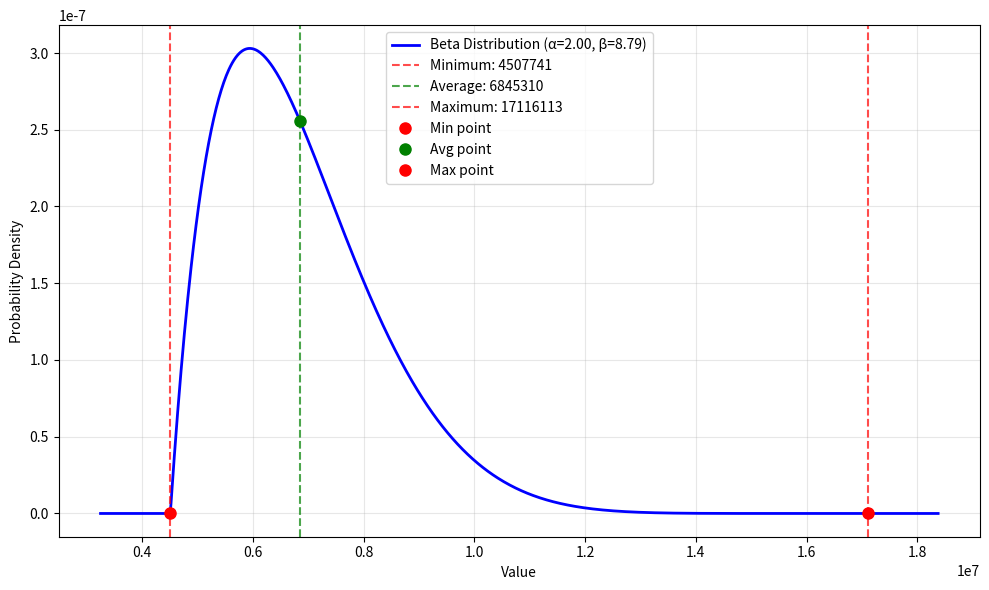
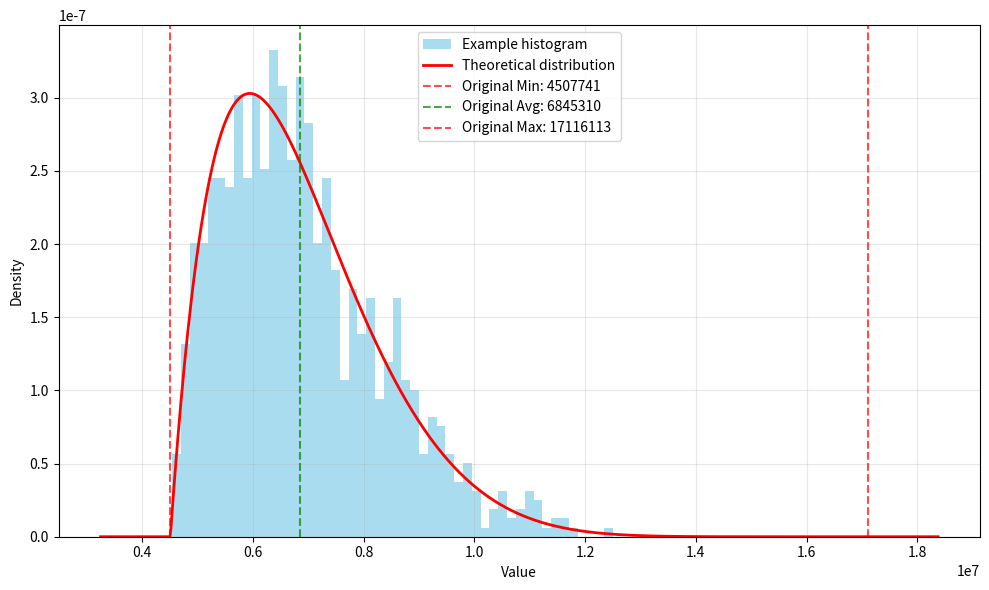
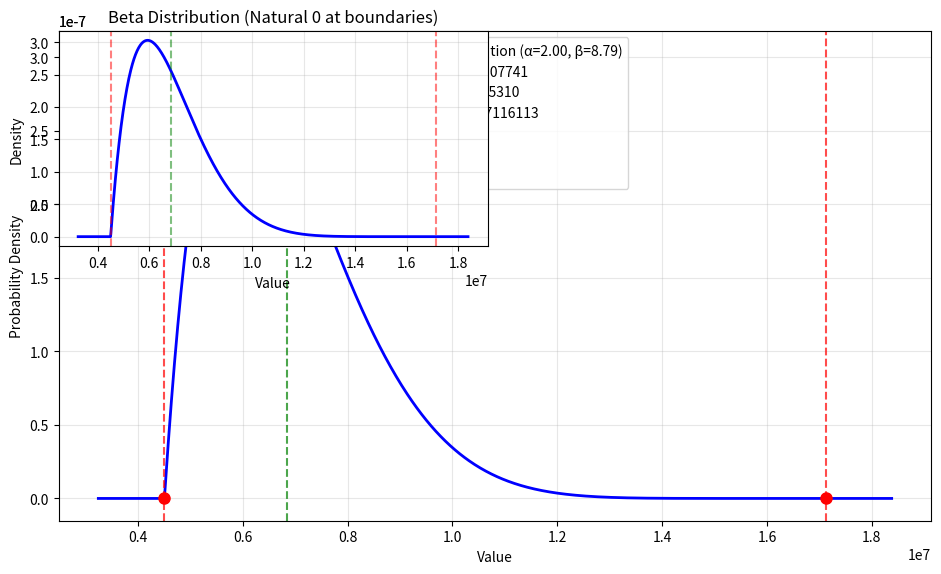

Recreate these plots in Python, in order.
import numpy as np
import matplotlib.pyplot as plt
from scipy import stats

def create_beta_distribution(minimum, average, maximum):
    # Normalize the average to [0, 1] range
    range_val = maximum - minimum
    normalized_mean = (average - minimum) / range_val
    
    # For beta distribution, mean = alpha / (alpha + beta)
    # Assume a moderate variance that gives a nice bell shape
    # Variance for beta = (alpha * beta) / ((alpha + beta)^2 * (alpha + beta + 1))
    
    center_deviation = abs(normalized_mean - 0.5)
    
    if center_deviation < 0.1:  # Close to center - more symmetric
        # For symmetric-ish case
        alpha = beta = 3.0  # This gives a nice bell shape
        # Adjust based on actual mean
        if normalized_mean > 0.5:
            alpha = 3.0 + (normalized_mean - 0.5) * 4
            beta = 3.0
        else:
            alpha = 3.0
            beta = 3.0 + (0.5 - normalized_mean) * 4
    else:
        # More skewed case
        if normalized_mean < 0.5:
            # Skewed right (peak on left)
            alpha = 2.0
            beta = 2.0 / normalized_mean - 2.0
        else:
            # Skewed left (peak on right)
            beta = 2.0
            alpha = 2.0 / (1 - normalized_mean) - 2.0
    
    # Ensure parameters are positive
    alpha = max(alpha, 0.5)
    beta = max(beta, 0.5)
    
    # Scale and location parameters to map [0,1] to [minimum, maximum]
    loc = minimum
    scale = range_val
    
    return alpha, beta, loc, scale

def create_normal_distribution(minimum, average, maximum):
    # Use the average as the mean
    mean = average

    dist_to_min = abs(mean - minimum)
    dist_to_max = abs(mean - maximum)
    max_distance = max(dist_to_min, dist_to_max)
    
    # Set standard deviation so that the furthest point is ~4 sigma away
    std_dev = max_distance / 4.0
    
    return mean, std_dev

def create_truncated_normal_distribution(minimum, average, maximum, x):
    mean, std_dev = create_normal_distribution(minimum, average, maximum)
    
    # Create normal distribution
    y = stats.norm.pdf(x, mean, std_dev)
    
    # Truncate: set to 0 outside [minimum, maximum]
    y = np.where((x >= minimum) & (x <= maximum), y, 0)
    
    # Normalize so the area under the curve is 1
    if np.trapezoid(y, x) > 0:
        y = y / np.trapezoid(y, x)
    
    return y

def plot_distribution(minimum, average, maximum, num_points=1000, distribution_type='beta'):
    # Generate x values for plotting
    x_range = maximum - minimum
    x_start = minimum - 0.1 * x_range  # Extend slightly beyond the range
    x_end = maximum + 0.1 * x_range
    x = np.linspace(x_start, x_end, num_points)
    
    # Generate distribution based on type
    if distribution_type == 'beta':
        alpha, beta_param, loc, scale = create_beta_distribution(minimum, average, maximum)
        y = stats.beta.pdf(x, alpha, beta_param, loc=loc, scale=scale)
        # Set values outside [minimum, maximum] to 0
        y = np.where((x >= minimum) & (x <= maximum), y, 0)
        dist_type = f"Beta Distribution (α={alpha:.2f}, β={beta_param:.2f})"
    elif distribution_type == 'truncated':
        y = create_truncated_normal_distribution(minimum, average, maximum, x)
        dist_type = "Truncated Normal"
    else:  # normal
        mean, std_dev = create_normal_distribution(minimum, average, maximum)
        y = stats.norm.pdf(x, mean, std_dev)
        dist_type = f"Normal Distribution (μ={mean:.2f}, σ={std_dev:.2f})"
    
    # Create the plot
    plt.figure(figsize=(10, 6))
    plt.plot(x, y, 'b-', linewidth=2, label=dist_type)
    
    # Mark the three input points
    plt.axvline(minimum, color='red', linestyle='--', alpha=0.7, label=f'Minimum: {minimum}')
    plt.axvline(average, color='green', linestyle='--', alpha=0.7, label=f'Average: {average}')
    plt.axvline(maximum, color='red', linestyle='--', alpha=0.7, label=f'Maximum: {maximum}')
    
    # Add markers for the three points on the curve
    # Find the y-values at the input points
    min_idx = np.argmin(np.abs(x - minimum))
    avg_idx = np.argmin(np.abs(x - average))
    max_idx = np.argmin(np.abs(x - maximum))
    
    min_y = y[min_idx] if min_idx < len(y) else 0
    avg_y = y[avg_idx] if avg_idx < len(y) else 0
    max_y = y[max_idx] if max_idx < len(y) else 0
    
    plt.plot(minimum, min_y, 'ro', markersize=8, label='Min point')
    plt.plot(average, avg_y, 'go', markersize=8, label='Avg point')
    plt.plot(maximum, max_y, 'ro', markersize=8, label='Max point')
    
    # Formatting
    plt.xlabel('Value')
    plt.ylabel('Probability Density')
    plt.legend()
    plt.grid(True, alpha=0.3)
    plt.tight_layout()
    
    # Print statistics
    print(f"Distribution Parameters:")
    if distribution_type == 'beta':
        alpha, beta_param, loc, scale = create_beta_distribution(minimum, average, maximum)
        print(f"Alpha (α): {alpha:.4f}")
        print(f"Beta (β): {beta_param:.4f}")
        print(f"Location: {loc:.4f}")
        print(f"Scale: {scale:.4f}")
        # Calculate actual mean and std of the beta distribution
        actual_mean = loc + scale * alpha / (alpha + beta_param)
        actual_var = scale**2 * (alpha * beta_param) / ((alpha + beta_param)**2 * (alpha + beta_param + 1))
        print(f"Actual Mean: {actual_mean:.4f}")
        print(f"Actual Std: {np.sqrt(actual_var):.4f}")
    else:
        mean, std_dev = create_normal_distribution(minimum, average, maximum)
        print(f"Mean (μ): {mean:.4f}")
        print(f"Standard Deviation (σ): {std_dev:.4f}")
    
    print(f"\nInput Points:")
    print(f"Minimum: {minimum}")
    print(f"Average: {average}")
    print(f"Maximum: {maximum}")
    print(f"\nProbability densities at input points:")
    print(f"P(X={minimum}): {min_y:.6f}")
    print(f"P(X={average}): {avg_y:.6f}")
    print(f"P(X={maximum}): {max_y:.6f}")
    
    plt.show()
    
    return x, y

def generate_samples(minimum, average, maximum, num_samples=1000, distribution_type='beta'):
    if distribution_type == 'beta':
        alpha, beta_param, loc, scale = create_beta_distribution(minimum, average, maximum)
        samples = stats.beta.rvs(alpha, beta_param, loc=loc, scale=scale, size=num_samples)
    else:
        mean, std_dev = create_normal_distribution(minimum, average, maximum)
        samples = np.random.normal(mean, std_dev, num_samples)
        if distribution_type == 'truncated':
            # Keep only samples within bounds
            samples = samples[(samples >= minimum) & (samples <= maximum)]
            # If we dont have enough samples, generate more
            while len(samples) < num_samples:
                additional = np.random.normal(mean, std_dev, num_samples - len(samples))
                valid_additional = additional[(additional >= minimum) & (additional <= maximum)]
                samples = np.concatenate([samples, valid_additional])
            samples = samples[:num_samples]  # Trim to exact size
    
    return samples

if __name__ == "__main__":
    min_val = 4507741
    avg_val = 6845310
    max_val = 17116113
    
    print("Creating normal distribution from three points:")
    print(f"Minimum: {min_val}")
    print(f"Average: {avg_val}")
    print(f"Maximum: {max_val}")
    print("-" * 40)
    
    # Plot the distribution (using beta by default for natural 0 at min/max)
    x, y = plot_distribution(min_val, avg_val, max_val, distribution_type='beta')
    
    # Generate some sample data
    print(f"\nGenerating 1000 random samples...")
    samples = generate_samples(min_val, avg_val, max_val, 1000, distribution_type='beta')
    print(f"Sample statistics:")
    print(f"Sample mean: {np.mean(samples):.4f}")
    print(f"Sample std: {np.std(samples, ddof=1):.4f}")
    print(f"Sample min: {np.min(samples):.4f}")
    print(f"Sample max: {np.max(samples):.4f}")
    
    # Plot histogram of samples
    plt.figure(figsize=(10, 6))
    plt.hist(samples, bins=50, density=True, alpha=0.7, color='skyblue', label='Example histogram')
    plt.plot(x, y, 'r-', linewidth=2, label='Theoretical distribution')
    plt.axvline(min_val, color='red', linestyle='--', alpha=0.7, label=f'Original Min: {min_val}')
    plt.axvline(avg_val, color='green', linestyle='--', alpha=0.7, label=f'Original Avg: {avg_val}')
    plt.axvline(max_val, color='red', linestyle='--', alpha=0.7, label=f'Original Max: {max_val}')
    plt.xlabel('Value')
    plt.ylabel('Density')
    plt.legend()
    plt.grid(True, alpha=0.3)
    plt.tight_layout()
    plt.show()
    
    # Also show comparison of different distribution types
    print(f"\n" + "="*50)
    print("COMPARISON OF DIFFERENT DISTRIBUTION TYPES:")
    print("="*50)
    
    plt.figure(figsize=(12, 8))
    
    # Beta distribution
    x_beta, y_beta = plot_distribution(min_val, avg_val, max_val, distribution_type='beta')
    plt.subplot(2, 2, 1)
    plt.plot(x_beta, y_beta, 'b-', linewidth=2, label='Beta Distribution')
    plt.axvline(min_val, color='red', linestyle='--', alpha=0.5)
    plt.axvline(avg_val, color='green', linestyle='--', alpha=0.5)
    plt.axvline(max_val, color='red', linestyle='--', alpha=0.5)
    plt.title('Beta Distribution (Natural 0 at boundaries)')
    plt.xlabel('Value')
    plt.ylabel('Density')
    plt.grid(True, alpha=0.3)
    
    # Show the density at min/max for beta
    min_idx_beta = np.argmin(np.abs(x_beta - min_val))
    max_idx_beta = np.argmin(np.abs(x_beta - max_val))
    print(f"Beta Distribution - Density at min: {y_beta[min_idx_beta]:.8f}")
    print(f"Beta Distribution - Density at max: {y_beta[max_idx_beta]:.8f}")
    
    plt.tight_layout()
    plt.show()
